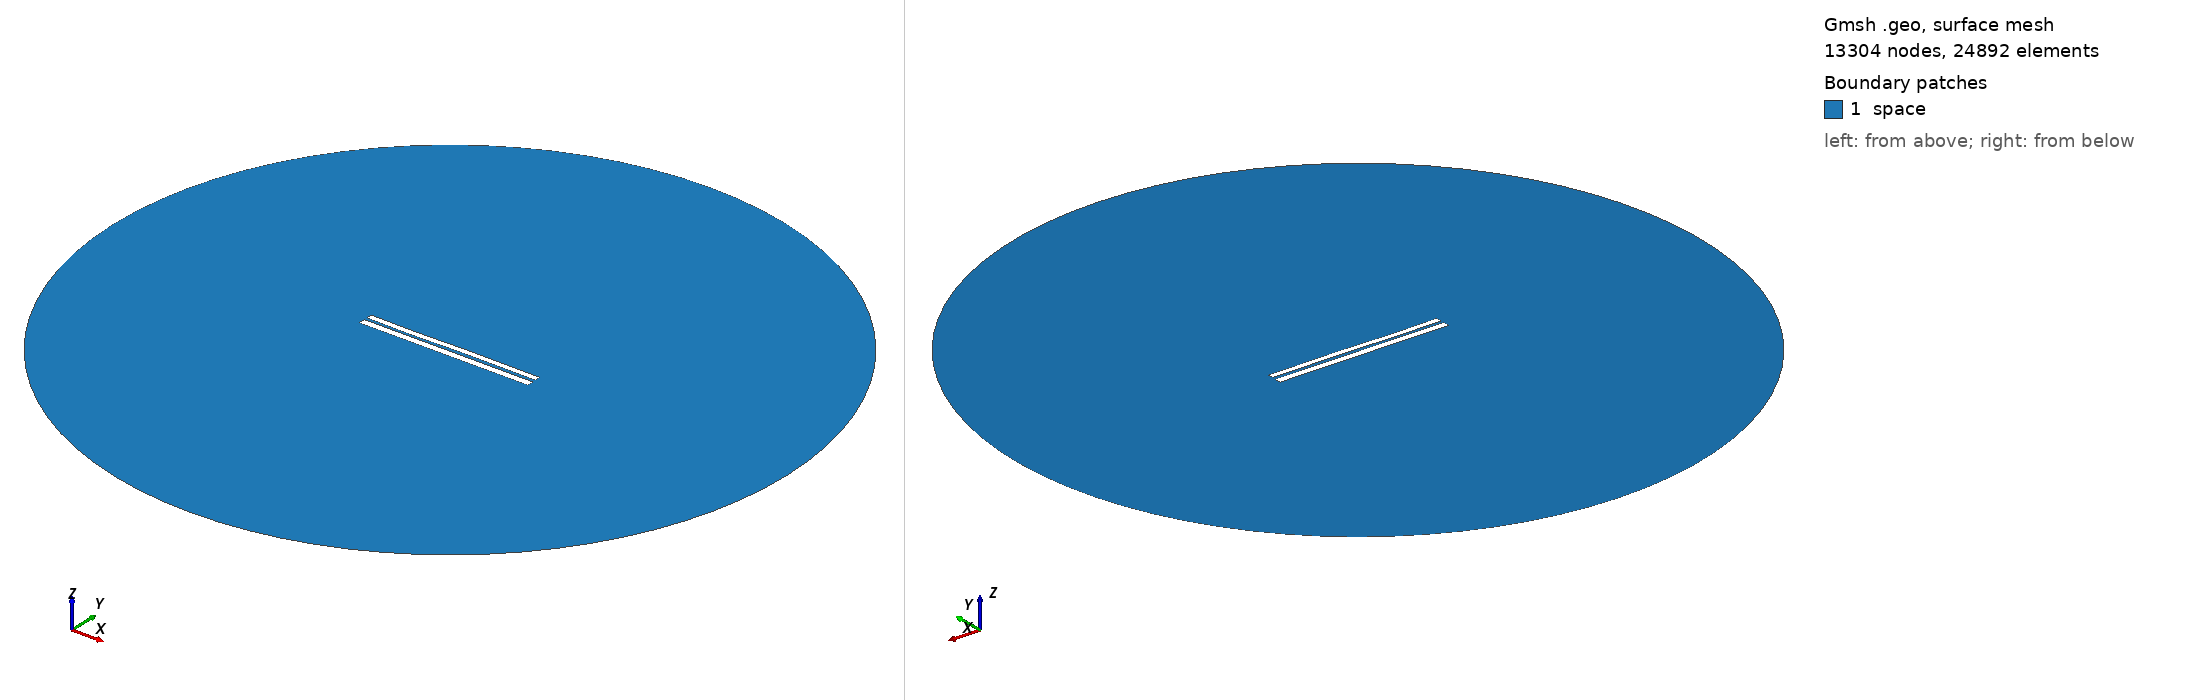

Gmsh geometry script, surface-meshed: 13304 nodes, 24892 surface elements. Boundary patches (legend numbers): 1 space. Left view from above one corner, right view from below the opposite corner. Legend entries are the model's physical surfaces. The drawing asked Gmsh for element sizes between 1% and 20% of the model's largest extent; the script's own settings can give other sizes.

=== 6677.geo (drawn) ===
//---------------------------------------
// Geometry kernel
//---------------------------------------

SetFactory("OpenCASCADE");



//---------------------------------------
// Parameters of the geometry
//---------------------------------------

// Overetch of the upper plate
overetch = 0.25;

// Distance between the plates
distance = 1.5;

// Discretization over the x axis (for the deformation)
nx = 50; 

// Length of the plate
L = 100 - overetch; 

// Number of modes
n = 4; 

// 1st mode coefficient
coeff(1) = 0.07499999999999998;
beta(1) = 0.596864 * 3.1415926535 / L;

// 2nd mode coefficient
coeff(2) = 0.0;
beta(2) = 1.49418 * 3.1415926535 / L;

// 3rd mode coefficient
coeff(3) = -0.15;
beta(3) = 2.50025 * 3.1415926535 / L;

// 4th mode coefficient
coeff(4) = -0.075;
beta(4) = 3.49999 * 3.1415926535 / L;



//---------------------------------------
// Upper plate (deformed rectangle)
//---------------------------------------

// Coordiantes of the upper plate
xmin = -50;
xmax = 50 - overetch;

// Height of the upper plate
yheight = 4 - 2 * overetch;

// Indexes of the points
UpperID[] = {};
LowerID[] = {};
LeftID[] = {};
RightID[] = {};

// Point index
p = 1;

// Horizontal edges
For i In {1:nx}
    x = xmin + (i-1)*(xmax - xmin)/(nx-1);

    y_bottom = distance / 2 + overetch;
    For j In {1:n}
        C = (Cosh(beta(j)*L) + Cos(beta(j)*L)) / (Sinh(beta(j)*L) + Sin(beta(j)*L));
        y_bottom  = y_bottom + coeff(j) * (Cosh(beta(j)*(x+50)) - Cos(beta(j)*(x+50)) - C * (Sinh(beta(j)*(x+50)) - Sin(beta(j)*(x+50))));
    EndFor

    y_top = y_bottom + yheight;

    Point(p) = {x, y_top, 0, 1.0};
    UpperID[i] = p;
    p = p + 1;

    Point(p) = {x, y_bottom, 0, 1.0};
    LowerID[i] = p;
    p = p + 1;
EndFor

// Create point lists
UpperPts[] = {}; LowerPts[] = {};
For i In {1:nx}
  UpperPts[] += {UpperID[i]};
  LowerPts[] += {LowerID[i]};
EndFor

// Build splines
Spline(1) = {UpperPts[]};
Spline(2) = {LowerPts[]};
Line(3) = {LowerPts[nx-1], UpperPts[nx-1]};
Line(4) = {LowerPts[0], UpperPts[0]};

// Build the plane surface
Curve Loop(1) = {2, 3, -1, -4};
Plane Surface(1) = {1};



//---------------------------------------
// Lower plate (rectangle)
//---------------------------------------

// Vertices
Point(1001) = {-50, -1, 0, 1.0};
Point(1002) = { 50, -1, 0, 1.0};
Point(1003) = { 50,  -5, 0, 1.0};
Point(1004) = {-50,  -5, 0, 1.0};

// Edges
Line(5) = {1001, 1002};
Line(6) = {1002, 1003};
Line(7) = {1003, 1004};
Line(8) = {1004, 1001};

// Plane surface
Line Loop(2) = {5, 6, 7, 8};
Plane Surface(2) = {2}; 



//---------------------------------------
// Outer (fictious) boundary
//---------------------------------------

// Points
Point(1005) = {0, 0, 0};       // Center
Point(1006) = {200, 0, 0};     // Start point
Point(1007) = {0, 200, 0};     // 90 degrees
Point(1008) = {-200, 0, 0};    // 180 degrees
Point(1009) = {0, -200, 0};    // 270 degrees

// Circle arcs (each needs start, center, end)
Circle(9) = {1006, 1005, 1007};
Circle(10) = {1007, 1005, 1008};
Circle(11) = {1008, 1005, 1009};
Circle(12) = {1009, 1005, 1006};

// Plane surface for the entire domain
Curve Loop(3) = {9, 10, 11, 12};
Surface(3) = {3};

// Subtract the plates from the whole domain to obtain the actual domain where we want to solve the equations
BooleanDifference{ Surface{3}; Delete; }{ Surface{1}; Surface{2}; Delete; }




//---------------------------------------
// Transfinite Lines/Curves
//---------------------------------------

// Set the number of points on the boundaries
r = 7;

// Plates
Transfinite Curve {1, 2} = 50*r Using Progression 1;
Transfinite Curve {3, 4} = 2*r Using Progression 1;
Transfinite Line {5, 7} = 50*r Using Progression 1;
Transfinite Line {6, 8} = 2*r Using Progression 1;

// Outer boundary
Transfinite Line {9, 10, 11, 12} = 20 Using Progression 1;



//---------------------------------------
// Physical groups
//---------------------------------------                

// Physical curves (boundaries)
Physical Line("force_segment", 10) = {2};
Physical Line("upper_plate", 11) = {1, 3, 4};
Physical Line("lower_plate", 12) = {5, 6, 7, 8};
Physical Line("boundary", 20) = {9, 10, 11, 12};

// Physical Surfaces
Physical Surface("space", 30) = {3};



//---------------------------------------
// 6. Generate the Mesh
//---------------------------------------

// 2D mesh generation
Mesh 2;
